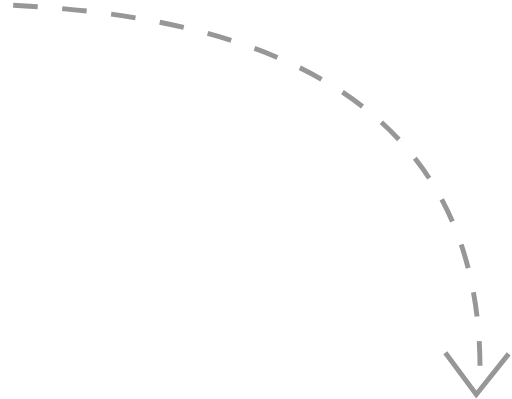
t = 0.00 s
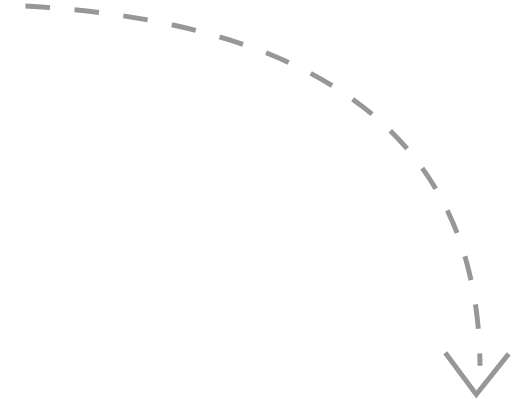
t = 1.50 s
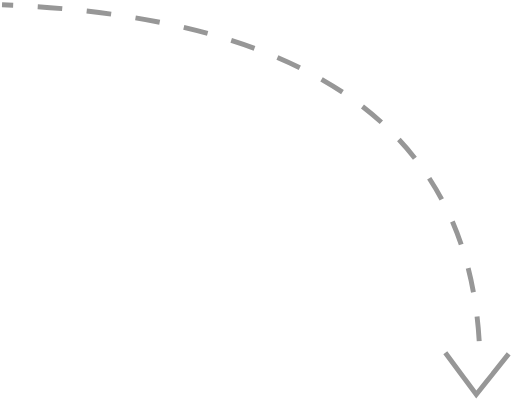
t = 3.00 s
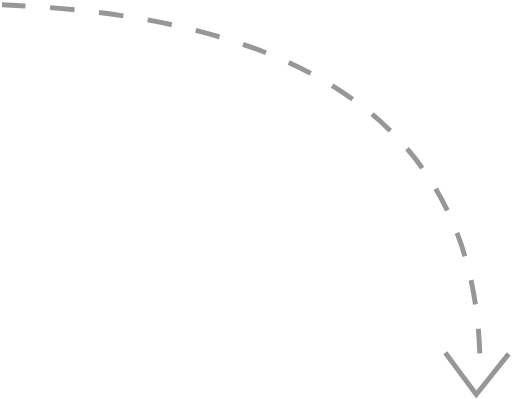
t = 4.50 s

The animated SVG that drew these frames (rendered in a browser with its animation timeline set to each time). Animation: 1 CSS @keyframes rule; one cycle of 6.00 s, repeats indefinitely.

<?xml version="1.0" encoding="UTF-8"?>
<svg width="208px" height="162px" viewBox="0 0 208 162" version="1.1" xmlns="http://www.w3.org/2000/svg" xmlns:xlink="http://www.w3.org/1999/xlink">
    <!-- Generator: Sketch 55.2 (78181) - https://sketchapp.com -->
    <title>Group 16 Copy</title>
    <desc>
    <style>
     @keyframes right-to-top{
            to {
                stroke-dashoffset: 0;
        }
    }
        .border-link{
            stroke-dashoffset: -340;
            stroke-dasharray: 10;
            animation: right-to-top 6s linear infinite;
        }
    </style>
    </desc>
    <g id="Page-1" stroke="none" stroke-width="1" fill="none" fill-rule="evenodd">
        <g id="Newer-Home-Page-Copy" transform="translate(-1236.000000, -1118.000000)" stroke="#979797" stroke-width="2">
            <g id="Group-16-Copy" transform="translate(1339.500000, 1199.000000) scale(-1, 1) translate(-1339.500000, -1199.000000) translate(1236.000000, 1119.000000)">
                <path class="border-link" d="M12,147.520808 C12.5863222,54.7150208 77.3131331,5.84690733 206.180433,0.916467624" id="Path-2"></path>
                <polyline id="Path-3" transform="translate(13.367990, 150.871611) rotate(89.000000) translate(-13.367990, -150.871611) " points="4.99890588 138 21.7370737 150.871611 4.99890588 163.743222"></polyline>
            </g>
        </g>
    </g>
</svg>